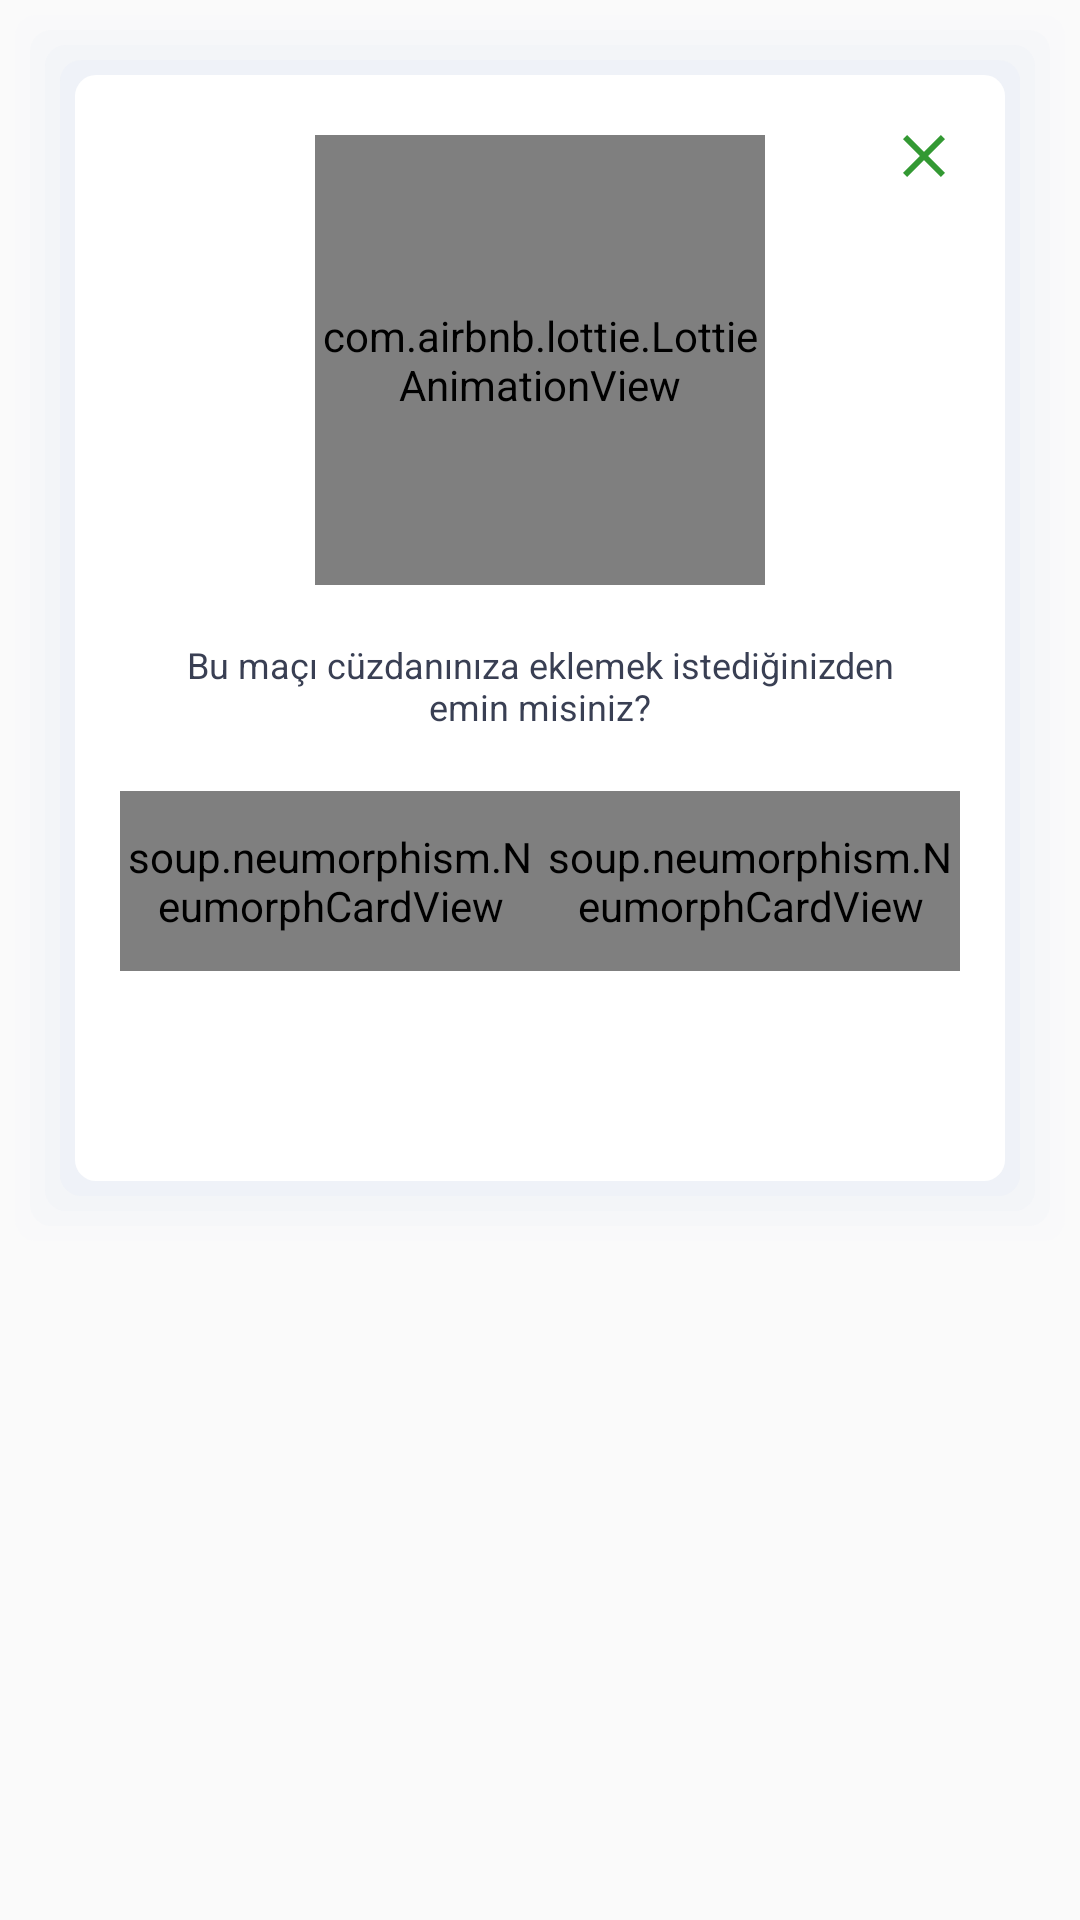

This screen was rendered from an Android layout file. Write that file and the resources it references.
<!-- AndroidManifest.xml: application theme Theme.MyBet -->
<!-- res/layout/alertdialog_generic_choose.xml -->
<?xml version="1.0" encoding="utf-8"?>
<RelativeLayout xmlns:android="http://schemas.android.com/apk/res/android"
    android:layout_width="match_parent"
    android:layout_height="wrap_content"
    xmlns:app="http://schemas.android.com/apk/res-auto">

    <LinearLayout
        android:layout_width="match_parent"
        android:layout_height="wrap_content"
        android:orientation="vertical"
        android:background="@drawable/alert_background">

        <LinearLayout
            android:layout_width="match_parent"
            android:layout_height="wrap_content"
            android:layout_marginTop="20dp"
            android:gravity="center">

            <com.airbnb.lottie.LottieAnimationView
                android:layout_width="150dp"
                android:layout_height="150dp"
                app:lottie_autoPlay="true"
                android:layout_gravity="center"
                app:lottie_repeatCount="0"
                app:lottie_rawRes="@raw/animation_info" />
        </LinearLayout>

        <LinearLayout
            android:layout_width="match_parent"
            android:layout_height="wrap_content"
            android:gravity="center"
            android:orientation="vertical">

            <TextView
                android:id="@+id/tv_message"
                android:layout_width="250dp"
                android:layout_height="wrap_content"
                android:gravity="center"
                android:textColor="#393f53"
                android:textSize="12sp" />

            <TextView
                android:id="@+id/tv_message_2"
                android:layout_width="match_parent"
                android:layout_height="wrap_content"
                android:layout_marginTop="2dp"
                android:layout_marginStart="30dp"
                android:layout_marginEnd="30dp"
                android:gravity="center"
                android:text="Bu maçı cüzdanınıza eklemek istediğinizden emin misiniz?"
                android:textColor="#393f53"
                android:textSize="12sp" />
        </LinearLayout>

        <LinearLayout
            android:layout_width="match_parent"
            android:layout_height="wrap_content"
            android:layout_marginTop="20dp"
            android:layout_marginBottom="70dp"
            android:gravity="center"
            android:orientation="horizontal">
            <soup.neumorphism.NeumorphCardView
                android:layout_width="140dp"
                android:layout_height="60dp"
                app:neumorph_shadowColorLight="#ffffff"
                app:neumorph_shapeAppearance="@style/NeumorphismCard">

                <LinearLayout
                    android:layout_width="match_parent"
                    android:layout_height="match_parent">

                    <TextView
                        android:id="@+id/btn_yes"
                        android:layout_width="match_parent"
                        android:layout_height="match_parent"
                        android:background="@drawable/dialog_gray_btn"
                        android:text="Evet"
                        android:gravity="center"
                        android:textAllCaps="false"
                        android:textColor="@color/theme"
                        android:textSize="14sp" />
                </LinearLayout>
            </soup.neumorphism.NeumorphCardView>

            <soup.neumorphism.NeumorphCardView
                android:layout_width="140dp"
                android:layout_height="60dp"
                app:neumorph_shadowColorLight="#ffffff"
                app:neumorph_shadowColorDark="#B5BAD6"
                app:neumorph_shapeAppearance="@style/NeumorphismCard">

                <LinearLayout
                    android:layout_width="match_parent"
                    android:layout_height="match_parent">

                    <TextView
                        android:id="@+id/btn_no"
                        android:layout_width="match_parent"
                        android:layout_height="match_parent"
                        android:background="@drawable/login_btn"
                        android:gravity="center"
                        android:text="Hayır"
                        android:textAllCaps="false"
                        android:textColor="@color/white"
                        android:textSize="14sp" />
                </LinearLayout>


            </soup.neumorphism.NeumorphCardView>

        </LinearLayout>
    </LinearLayout>

    <RelativeLayout
        android:id="@+id/rl_cancel_alert"
        android:layout_width="wrap_content"
        android:layout_height="wrap_content"
        android:layout_marginEnd="30dp"
        android:layout_marginTop="30dp"
        android:layout_alignParentTop="true"
        android:layout_alignParentRight="true">

        <androidx.appcompat.widget.AppCompatImageView
            android:layout_width="wrap_content"
            android:layout_height="wrap_content"
            android:layout_margin="10dp"
            android:background="@drawable/ic_cancel_dark" />
    </RelativeLayout>
</RelativeLayout>
<!-- resources referenced by this layout -->
<resources>
  <color name="theme">#00a000</color>
  <color name="white">#FFFFFFFF</color>
  <!-- drawable alert_background: vector/xml drawable (drawable, 2033 chars, omitted) -->
  <!-- drawable dialog_gray_btn (drawable) -->
  <?xml version="1.0" encoding="utf-8"?>
  <shape xmlns:android="http://schemas.android.com/apk/res/android"
      android:shape="rectangle">
      <gradient android:angle="360" android:startColor="#F5F7FA" android:endColor="#F5F7FA"/>
      <corners android:radius="6dp"/>
  </shape>
  <!-- drawable ic_cancel_dark (drawable-anydpi) -->
  <vector xmlns:android="http://schemas.android.com/apk/res/android"
      android:width="24dp"
      android:height="24dp"
      android:viewportWidth="24"
      android:viewportHeight="24"
      android:tint="#008000"
      android:alpha="0.8">
    <path
        android:fillColor="@android:color/white"
        android:pathData="M19,6.41L17.59,5 12,10.59 6.41,5 5,6.41 10.59,12 5,17.59 6.41,19 12,13.41 17.59,19 19,17.59 13.41,12z"/>
  </vector>
  <!-- drawable login_btn (drawable) -->
  <?xml version="1.0" encoding="utf-8"?>
  <shape xmlns:android="http://schemas.android.com/apk/res/android"
      android:shape="rectangle">
      <gradient android:angle="360" android:startColor="@color/theme" android:endColor="@color/theme_dark"/>
      <corners android:radius="6dp"/>
  </shape>
  <style name="NeumorphismCard">
          <item name="neumorph_cornerFamily">rounded</item>
          <item name="neumorph_cornerSize">7dp</item>
      </style>
  <style name="Theme.MyBet" parent="Theme.AppCompat.Light.NoActionBar">
          
          <item name="colorPrimary">@color/theme</item>
          <item name="colorPrimaryVariant">@color/theme_dark</item>
          <item name="colorOnPrimary">@color/white</item>
          
          <item name="colorSecondary">@color/theme</item>
          <item name="colorSecondaryVariant">@color/theme_dark</item>
          <item name="colorOnSecondary">@color/white</item>
          
          <item name="android:statusBarColor">@color/theme_dark</item>
  
  
  
  
          
      </style>
  <color name="theme_dark">#008000</color>
</resources>
